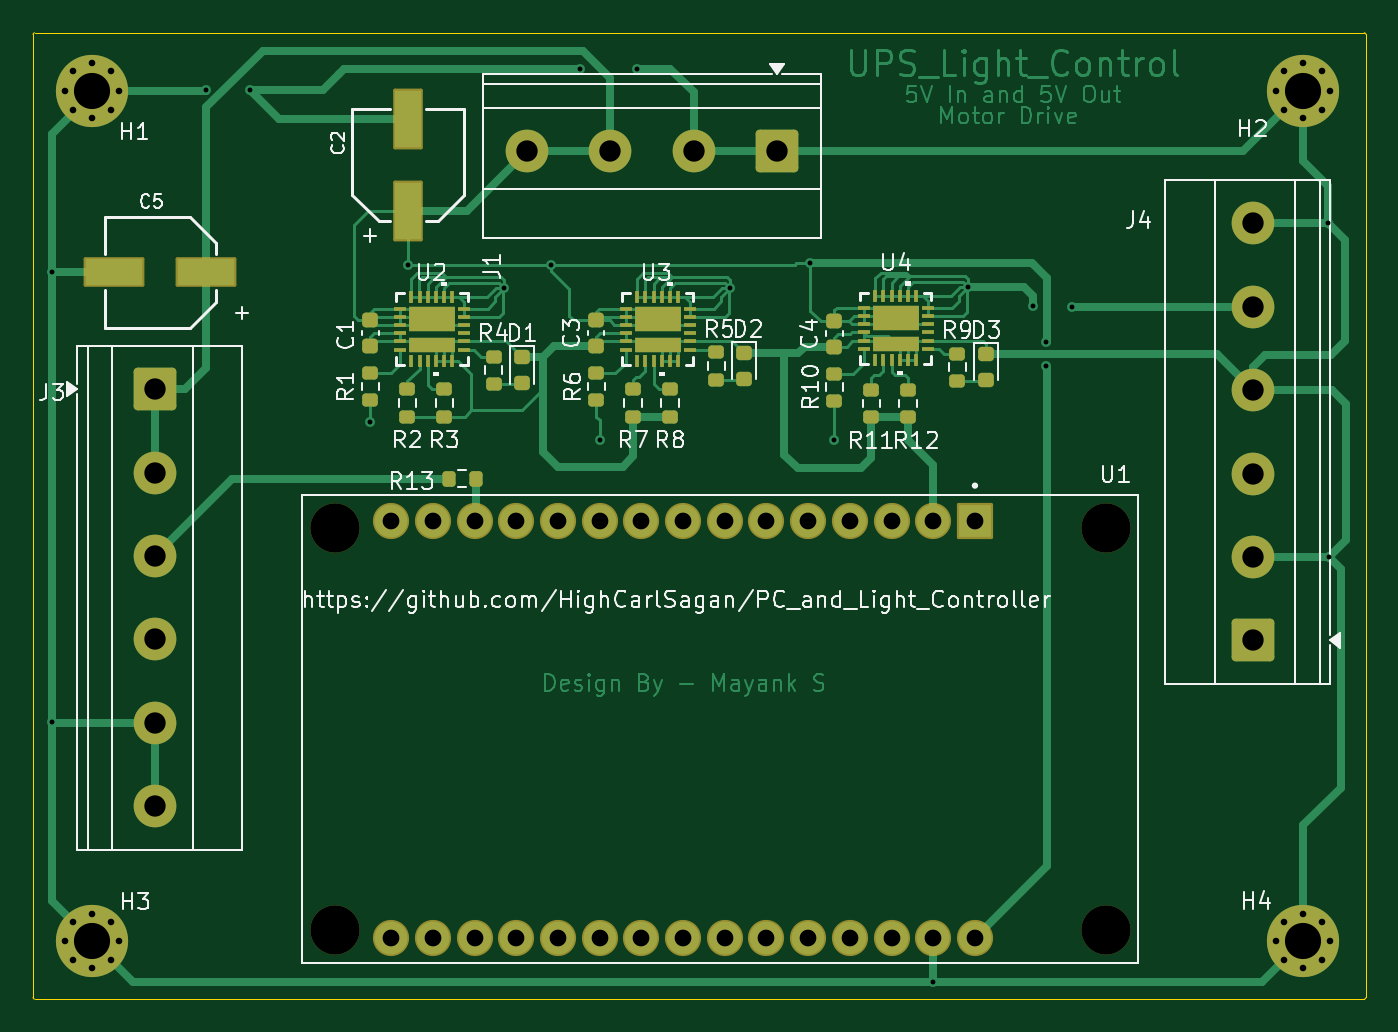
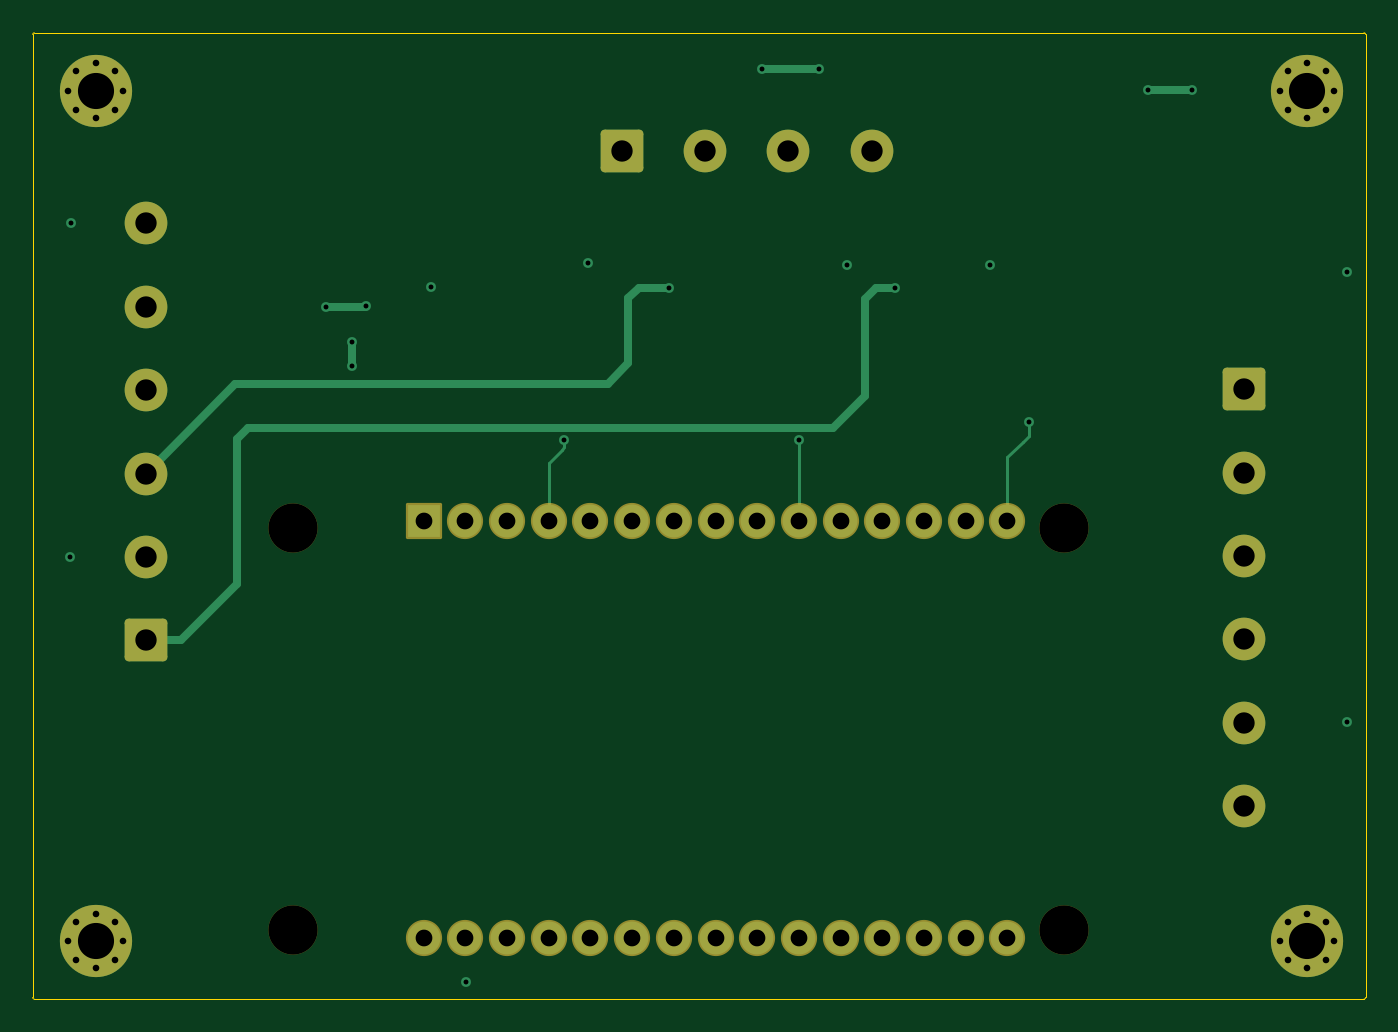
Circuit board: 11 layer files. Board 81.2 x 58.9 mm.
- bottom_copper: PC_and_Light_Controller-B_Cu.gbr (8430 bytes)
- bottom_mask: PC_and_Light_Controller-B_Mask.gbr (3850 bytes)
- paste: PC_and_Light_Controller-B_Paste.gbr (466 bytes)
- bottom_silk: PC_and_Light_Controller-B_Silkscreen.gbr (467 bytes)
- outline: PC_and_Light_Controller-Edge_Cuts.gbr (986 bytes)
- top_copper: PC_and_Light_Controller-F_Cu.gbr (60400 bytes)
- top_mask: PC_and_Light_Controller-F_Mask.gbr (8184 bytes)
- paste: PC_and_Light_Controller-F_Paste.gbr (5181 bytes)
- top_silk: PC_and_Light_Controller-F_Silkscreen.gbr (63490 bytes)
- drill: PC_and_Light_Controller-NPTH.drl (397 bytes)
- drill: PC_and_Light_Controller-PTH.drl (2141 bytes)

=== bottom_copper: PC_and_Light_Controller-B_Cu.gbr (8430 bytes, source omitted) ===
=== bottom_mask: PC_and_Light_Controller-B_Mask.gbr ===
%TF.GenerationSoftware,KiCad,Pcbnew,9.0.6*%
%TF.CreationDate,2026-02-06T21:19:27+05:30*%
%TF.ProjectId,PC_and_Light_Controller,50435f61-6e64-45f4-9c69-6768745f436f,rev?*%
%TF.SameCoordinates,Original*%
%TF.FileFunction,Soldermask,Bot*%
%TF.FilePolarity,Negative*%
%FSLAX46Y46*%
G04 Gerber Fmt 4.6, Leading zero omitted, Abs format (unit mm)*
G04 Created by KiCad (PCBNEW 9.0.6) date 2026-02-06 21:19:27*
%MOMM*%
%LPD*%
G01*
G04 APERTURE LIST*
G04 Aperture macros list*
%AMRoundRect*
0 Rectangle with rounded corners*
0 $1 Rounding radius*
0 $2 $3 $4 $5 $6 $7 $8 $9 X,Y pos of 4 corners*
0 Add a 4 corners polygon primitive as box body*
4,1,4,$2,$3,$4,$5,$6,$7,$8,$9,$2,$3,0*
0 Add four circle primitives for the rounded corners*
1,1,$1+$1,$2,$3*
1,1,$1+$1,$4,$5*
1,1,$1+$1,$6,$7*
1,1,$1+$1,$8,$9*
0 Add four rect primitives between the rounded corners*
20,1,$1+$1,$2,$3,$4,$5,0*
20,1,$1+$1,$4,$5,$6,$7,0*
20,1,$1+$1,$6,$7,$8,$9,0*
20,1,$1+$1,$8,$9,$2,$3,0*%
G04 Aperture macros list end*
%ADD10RoundRect,0.250000X1.050000X1.050000X-1.050000X1.050000X-1.050000X-1.050000X1.050000X-1.050000X0*%
%ADD11C,2.600000*%
%ADD12C,0.700000*%
%ADD13C,4.400000*%
%ADD14RoundRect,0.250000X1.050000X-1.050000X1.050000X1.050000X-1.050000X1.050000X-1.050000X-1.050000X0*%
%ADD15C,3.000000*%
%ADD16RoundRect,0.102000X-1.000000X1.000000X-1.000000X-1.000000X1.000000X-1.000000X1.000000X1.000000X0*%
%ADD17C,2.204000*%
%ADD18RoundRect,0.250000X-1.050000X1.050000X-1.050000X-1.050000X1.050000X-1.050000X1.050000X1.050000X0*%
G04 APERTURE END LIST*
D10*
%TO.C,J1*%
X78415000Y-23357500D03*
D11*
X73335000Y-23357500D03*
X68255000Y-23357500D03*
X63175000Y-23357500D03*
%TD*%
D12*
%TO.C,H2*%
X108810000Y-19670000D03*
X109293274Y-18503274D03*
X109293274Y-20836726D03*
X110460000Y-18020000D03*
D13*
X110460000Y-19670000D03*
D12*
X110460000Y-21320000D03*
X111626726Y-18503274D03*
X111626726Y-20836726D03*
X112110000Y-19670000D03*
%TD*%
%TO.C,H4*%
X108810000Y-71460000D03*
X109293274Y-70293274D03*
X109293274Y-72626726D03*
X110460000Y-69810000D03*
D13*
X110460000Y-71460000D03*
D12*
X110460000Y-73110000D03*
X111626726Y-70293274D03*
X111626726Y-72626726D03*
X112110000Y-71460000D03*
%TD*%
%TO.C,H1*%
X35040000Y-19670000D03*
X35523274Y-18503274D03*
X35523274Y-20836726D03*
X36690000Y-18020000D03*
D13*
X36690000Y-19670000D03*
D12*
X36690000Y-21320000D03*
X37856726Y-18503274D03*
X37856726Y-20836726D03*
X38340000Y-19670000D03*
%TD*%
D14*
%TO.C,J4*%
X107390000Y-53160000D03*
D11*
X107390000Y-48080000D03*
X107390000Y-43000000D03*
X107390000Y-37920000D03*
X107390000Y-32840000D03*
X107390000Y-27760000D03*
%TD*%
D15*
%TO.C,U1*%
X98435000Y-46302500D03*
X51485000Y-46302500D03*
X98435000Y-70812500D03*
X51485000Y-70812500D03*
D16*
X90475000Y-45882500D03*
D17*
X87935000Y-45882500D03*
X85395000Y-45882500D03*
X82855000Y-45882500D03*
X80315000Y-45882500D03*
X77775000Y-45882500D03*
X75235000Y-45882500D03*
X72695000Y-45882500D03*
X70155000Y-45882500D03*
X67615000Y-45882500D03*
X65075000Y-45882500D03*
X62535000Y-45882500D03*
X59995000Y-45882500D03*
X57455000Y-45882500D03*
X54915000Y-45882500D03*
X54915000Y-71282500D03*
X57455000Y-71282500D03*
X59995000Y-71282500D03*
X62535000Y-71282500D03*
X65075000Y-71282500D03*
X67615000Y-71282500D03*
X70155000Y-71282500D03*
X72695000Y-71282500D03*
X75235000Y-71282500D03*
X77775000Y-71282500D03*
X80315000Y-71282500D03*
X82855000Y-71282500D03*
X85395000Y-71282500D03*
X87935000Y-71282500D03*
X90475000Y-71282500D03*
%TD*%
D18*
%TO.C,J3*%
X40520000Y-37860000D03*
D11*
X40520000Y-42940000D03*
X40520000Y-48020000D03*
X40520000Y-53100000D03*
X40520000Y-58180000D03*
X40520000Y-63260000D03*
%TD*%
D12*
%TO.C,H3*%
X35040000Y-71460000D03*
X35523274Y-70293274D03*
X35523274Y-72626726D03*
X36690000Y-69810000D03*
D13*
X36690000Y-71460000D03*
D12*
X36690000Y-73110000D03*
X37856726Y-70293274D03*
X37856726Y-72626726D03*
X38340000Y-71460000D03*
%TD*%
M02*

=== paste: PC_and_Light_Controller-B_Paste.gbr ===
%TF.GenerationSoftware,KiCad,Pcbnew,9.0.6*%
%TF.CreationDate,2026-02-06T21:19:27+05:30*%
%TF.ProjectId,PC_and_Light_Controller,50435f61-6e64-45f4-9c69-6768745f436f,rev?*%
%TF.SameCoordinates,Original*%
%TF.FileFunction,Paste,Bot*%
%TF.FilePolarity,Positive*%
%FSLAX46Y46*%
G04 Gerber Fmt 4.6, Leading zero omitted, Abs format (unit mm)*
G04 Created by KiCad (PCBNEW 9.0.6) date 2026-02-06 21:19:27*
%MOMM*%
%LPD*%
G01*
G04 APERTURE LIST*
G04 APERTURE END LIST*
M02*

=== bottom_silk: PC_and_Light_Controller-B_Silkscreen.gbr ===
%TF.GenerationSoftware,KiCad,Pcbnew,9.0.6*%
%TF.CreationDate,2026-02-06T21:19:27+05:30*%
%TF.ProjectId,PC_and_Light_Controller,50435f61-6e64-45f4-9c69-6768745f436f,rev?*%
%TF.SameCoordinates,Original*%
%TF.FileFunction,Legend,Bot*%
%TF.FilePolarity,Positive*%
%FSLAX46Y46*%
G04 Gerber Fmt 4.6, Leading zero omitted, Abs format (unit mm)*
G04 Created by KiCad (PCBNEW 9.0.6) date 2026-02-06 21:19:27*
%MOMM*%
%LPD*%
G01*
G04 APERTURE LIST*
G04 APERTURE END LIST*
M02*

=== outline: PC_and_Light_Controller-Edge_Cuts.gbr ===
%TF.GenerationSoftware,KiCad,Pcbnew,9.0.6*%
%TF.CreationDate,2026-02-06T21:19:27+05:30*%
%TF.ProjectId,PC_and_Light_Controller,50435f61-6e64-45f4-9c69-6768745f436f,rev?*%
%TF.SameCoordinates,Original*%
%TF.FileFunction,Profile,NP*%
%FSLAX46Y46*%
G04 Gerber Fmt 4.6, Leading zero omitted, Abs format (unit mm)*
G04 Created by KiCad (PCBNEW 9.0.6) date 2026-02-06 21:19:27*
%MOMM*%
%LPD*%
G01*
G04 APERTURE LIST*
%TA.AperFunction,Profile*%
%ADD10C,0.050000*%
%TD*%
G04 APERTURE END LIST*
D10*
X114190000Y-16150000D02*
G75*
G02*
X114290000Y-16250000I0J-100000D01*
G01*
X33200000Y-75010000D02*
G75*
G02*
X33100000Y-74910000I0J100000D01*
G01*
X33100000Y-16250000D02*
G75*
G02*
X33200000Y-16150000I100000J0D01*
G01*
X114290000Y-74910000D02*
G75*
G02*
X114190000Y-75010000I-100000J0D01*
G01*
X114190000Y-75010000D02*
X33200000Y-75010000D01*
X33200000Y-16150000D02*
X114190000Y-16150000D01*
X114290000Y-16250000D02*
X114290000Y-74910000D01*
X33100000Y-74910000D02*
X33100000Y-16250000D01*
M02*

=== top_copper: PC_and_Light_Controller-F_Cu.gbr (60400 bytes, source omitted) ===
=== top_mask: PC_and_Light_Controller-F_Mask.gbr (8184 bytes, source omitted) ===
=== paste: PC_and_Light_Controller-F_Paste.gbr ===
%TF.GenerationSoftware,KiCad,Pcbnew,9.0.6*%
%TF.CreationDate,2026-02-06T21:19:27+05:30*%
%TF.ProjectId,PC_and_Light_Controller,50435f61-6e64-45f4-9c69-6768745f436f,rev?*%
%TF.SameCoordinates,Original*%
%TF.FileFunction,Paste,Top*%
%TF.FilePolarity,Positive*%
%FSLAX46Y46*%
G04 Gerber Fmt 4.6, Leading zero omitted, Abs format (unit mm)*
G04 Created by KiCad (PCBNEW 9.0.6) date 2026-02-06 21:19:27*
%MOMM*%
%LPD*%
G01*
G04 APERTURE LIST*
G04 Aperture macros list*
%AMRoundRect*
0 Rectangle with rounded corners*
0 $1 Rounding radius*
0 $2 $3 $4 $5 $6 $7 $8 $9 X,Y pos of 4 corners*
0 Add a 4 corners polygon primitive as box body*
4,1,4,$2,$3,$4,$5,$6,$7,$8,$9,$2,$3,0*
0 Add four circle primitives for the rounded corners*
1,1,$1+$1,$2,$3*
1,1,$1+$1,$4,$5*
1,1,$1+$1,$6,$7*
1,1,$1+$1,$8,$9*
0 Add four rect primitives between the rounded corners*
20,1,$1+$1,$2,$3,$4,$5,0*
20,1,$1+$1,$4,$5,$6,$7,0*
20,1,$1+$1,$6,$7,$8,$9,0*
20,1,$1+$1,$8,$9,$2,$3,0*%
G04 Aperture macros list end*
%ADD10RoundRect,0.200000X-0.275000X0.200000X-0.275000X-0.200000X0.275000X-0.200000X0.275000X0.200000X0*%
%ADD11RoundRect,0.225000X-0.250000X0.225000X-0.250000X-0.225000X0.250000X-0.225000X0.250000X0.225000X0*%
%ADD12RoundRect,0.200000X0.200000X0.275000X-0.200000X0.275000X-0.200000X-0.275000X0.200000X-0.275000X0*%
%ADD13RoundRect,0.200000X0.275000X-0.200000X0.275000X0.200000X-0.275000X0.200000X-0.275000X-0.200000X0*%
%ADD14R,0.787400X0.228600*%
%ADD15R,0.228600X0.787400*%
%ADD16R,2.794000X1.549400*%
%ADD17R,2.794000X0.939800*%
%ADD18R,1.600000X3.500000*%
%ADD19RoundRect,0.218750X-0.256250X0.218750X-0.256250X-0.218750X0.256250X-0.218750X0.256250X0.218750X0*%
%ADD20R,3.500000X1.600000*%
G04 APERTURE END LIST*
D10*
%TO.C,R2*%
X55900000Y-37872500D03*
X55900000Y-39522500D03*
%TD*%
D11*
%TO.C,C3*%
X67400000Y-33672500D03*
X67400000Y-35222500D03*
%TD*%
D12*
%TO.C,R13*%
X60065000Y-43300000D03*
X58415000Y-43300000D03*
%TD*%
D13*
%TO.C,R9*%
X89400000Y-37337500D03*
X89400000Y-35687500D03*
%TD*%
%TO.C,R6*%
X67400000Y-38522500D03*
X67400000Y-36872500D03*
%TD*%
D14*
%TO.C,U3*%
X69194200Y-32947500D03*
X69194200Y-33447499D03*
X69194200Y-33947500D03*
X69194200Y-34447500D03*
X69194200Y-34947501D03*
X69194200Y-35447500D03*
D15*
X69900000Y-36153300D03*
X70399999Y-36153300D03*
X70900000Y-36153300D03*
X71400000Y-36153300D03*
X71900001Y-36153300D03*
X72400000Y-36153300D03*
D14*
X73105800Y-35447500D03*
X73105800Y-34947501D03*
X73105800Y-34447500D03*
X73105800Y-33947500D03*
X73105800Y-33447499D03*
X73105800Y-32947500D03*
D15*
X72400000Y-32241700D03*
X71900001Y-32241700D03*
X71400000Y-32241700D03*
X70900000Y-32241700D03*
X70399999Y-32241700D03*
X69900000Y-32241700D03*
D16*
X71150000Y-33572500D03*
D17*
X71150000Y-35147500D03*
%TD*%
D10*
%TO.C,R3*%
X58150000Y-37872500D03*
X58150000Y-39522500D03*
%TD*%
%TO.C,R7*%
X69650000Y-37872500D03*
X69650000Y-39522500D03*
%TD*%
D11*
%TO.C,C4*%
X81900000Y-33710000D03*
X81900000Y-35260000D03*
%TD*%
D13*
%TO.C,R10*%
X81900000Y-38560000D03*
X81900000Y-36910000D03*
%TD*%
D10*
%TO.C,R11*%
X84150000Y-37910000D03*
X84150000Y-39560000D03*
%TD*%
D18*
%TO.C,C2*%
X55960000Y-27000000D03*
X55960000Y-21400000D03*
%TD*%
D13*
%TO.C,R1*%
X53650000Y-38522500D03*
X53650000Y-36872500D03*
%TD*%
D19*
%TO.C,D3*%
X91150000Y-35725000D03*
X91150000Y-37300000D03*
%TD*%
D13*
%TO.C,R5*%
X74725000Y-37272500D03*
X74725000Y-35622500D03*
%TD*%
D20*
%TO.C,C5*%
X43660000Y-30740000D03*
X38060000Y-30740000D03*
%TD*%
D19*
%TO.C,D2*%
X76400000Y-35660000D03*
X76400000Y-37235000D03*
%TD*%
D14*
%TO.C,U2*%
X55444200Y-32947500D03*
X55444200Y-33447499D03*
X55444200Y-33947500D03*
X55444200Y-34447500D03*
X55444200Y-34947501D03*
X55444200Y-35447500D03*
D15*
X56150000Y-36153300D03*
X56649999Y-36153300D03*
X57150000Y-36153300D03*
X57650000Y-36153300D03*
X58150001Y-36153300D03*
X58650000Y-36153300D03*
D14*
X59355800Y-35447500D03*
X59355800Y-34947501D03*
X59355800Y-34447500D03*
X59355800Y-33947500D03*
X59355800Y-33447499D03*
X59355800Y-32947500D03*
D15*
X58650000Y-32241700D03*
X58150001Y-32241700D03*
X57650000Y-32241700D03*
X57150000Y-32241700D03*
X56649999Y-32241700D03*
X56150000Y-32241700D03*
D16*
X57400000Y-33572500D03*
D17*
X57400000Y-35147500D03*
%TD*%
D10*
%TO.C,R12*%
X86400000Y-37910000D03*
X86400000Y-39560000D03*
%TD*%
D11*
%TO.C,C1*%
X53650000Y-33672500D03*
X53650000Y-35222500D03*
%TD*%
D14*
%TO.C,U4*%
X83694200Y-32897500D03*
X83694200Y-33397499D03*
X83694200Y-33897500D03*
X83694200Y-34397500D03*
X83694200Y-34897501D03*
X83694200Y-35397500D03*
D15*
X84400000Y-36103300D03*
X84899999Y-36103300D03*
X85400000Y-36103300D03*
X85900000Y-36103300D03*
X86400001Y-36103300D03*
X86900000Y-36103300D03*
D14*
X87605800Y-35397500D03*
X87605800Y-34897501D03*
X87605800Y-34397500D03*
X87605800Y-33897500D03*
X87605800Y-33397499D03*
X87605800Y-32897500D03*
D15*
X86900000Y-32191700D03*
X86400001Y-32191700D03*
X85900000Y-32191700D03*
X85400000Y-32191700D03*
X84899999Y-32191700D03*
X84400000Y-32191700D03*
D16*
X85650000Y-33522500D03*
D17*
X85650000Y-35097500D03*
%TD*%
D13*
%TO.C,R4*%
X61150000Y-37522500D03*
X61150000Y-35872500D03*
%TD*%
D19*
%TO.C,D1*%
X62890000Y-35925000D03*
X62890000Y-37500000D03*
%TD*%
D10*
%TO.C,R8*%
X71900000Y-37872500D03*
X71900000Y-39522500D03*
%TD*%
M02*

=== top_silk: PC_and_Light_Controller-F_Silkscreen.gbr (63490 bytes, source omitted) ===
=== drill: PC_and_Light_Controller-NPTH.drl ===
M48
; DRILL file {KiCad 9.0.6} date 2026-02-06T21:19:24+0530
; FORMAT={-:-/ absolute / metric / decimal}
; #@! TF.CreationDate,2026-02-06T21:19:24+05:30
; #@! TF.GenerationSoftware,Kicad,Pcbnew,9.0.6
; #@! TF.FileFunction,NonPlated,1,2,NPTH
FMAT,2
METRIC
; #@! TA.AperFunction,NonPlated,NPTH,ComponentDrill
T1C3.000
%
G90
G05
T1
X51.485Y-46.302
X51.485Y-70.812
X98.435Y-46.302
X98.435Y-70.812
M30

=== drill: PC_and_Light_Controller-PTH.drl ===
M48
; DRILL file {KiCad 9.0.6} date 2026-02-06T21:19:24+0530
; FORMAT={-:-/ absolute / metric / decimal}
; #@! TF.CreationDate,2026-02-06T21:19:24+05:30
; #@! TF.GenerationSoftware,Kicad,Pcbnew,9.0.6
; #@! TF.FileFunction,Plated,1,2,PTH
FMAT,2
METRIC
; #@! TA.AperFunction,Plated,PTH,ViaDrill
T1C0.300
; #@! TA.AperFunction,Plated,PTH,ComponentDrill
T2C0.400
; #@! TA.AperFunction,Plated,PTH,ComponentDrill
T3C1.020
; #@! TA.AperFunction,Plated,PTH,ComponentDrill
T4C1.300
; #@! TA.AperFunction,Plated,PTH,ComponentDrill
T5C2.200
%
G90
G05
T1
X34.26Y-30.72
X34.26Y-58.16
X43.645Y-19.655
X46.33Y-19.65
X53.61Y-39.84
X55.96Y-30.28
X61.79Y-31.69
X64.66Y-30.28
X66.4Y-18.37
X67.61Y-40.97
X69.88Y-18.37
X75.551Y-31.689
X80.44Y-30.2
X81.91Y-40.97
X87.92Y-73.97
X90.05Y-31.64
X94.0Y-32.81
X94.83Y-34.975
X94.83Y-36.475
X96.4Y-32.83
X111.98Y-27.76
X112.04Y-48.08
T2
X35.04Y-19.67
X35.04Y-71.46
X35.523Y-18.503
X35.523Y-20.837
X35.523Y-70.293
X35.523Y-72.627
X36.69Y-18.02
X36.69Y-21.32
X36.69Y-69.81
X36.69Y-73.11
X37.857Y-18.503
X37.857Y-20.837
X37.857Y-70.293
X37.857Y-72.627
X38.34Y-19.67
X38.34Y-71.46
X108.81Y-19.67
X108.81Y-71.46
X109.293Y-18.503
X109.293Y-20.837
X109.293Y-70.293
X109.293Y-72.627
X110.46Y-18.02
X110.46Y-21.32
X110.46Y-69.81
X110.46Y-73.11
X111.627Y-18.503
X111.627Y-20.837
X111.627Y-70.293
X111.627Y-72.627
X112.11Y-19.67
X112.11Y-71.46
T3
X54.915Y-45.883
X54.915Y-71.282
X57.455Y-45.883
X57.455Y-71.282
X59.995Y-45.883
X59.995Y-71.282
X62.535Y-45.883
X62.535Y-71.282
X65.075Y-45.883
X65.075Y-71.282
X67.615Y-45.883
X67.615Y-71.282
X70.155Y-45.883
X70.155Y-71.282
X72.695Y-45.883
X72.695Y-71.282
X75.235Y-45.883
X75.235Y-71.282
X77.775Y-45.883
X77.775Y-71.282
X80.315Y-45.883
X80.315Y-71.282
X82.855Y-45.883
X82.855Y-71.282
X85.395Y-45.883
X85.395Y-71.282
X87.935Y-45.883
X87.935Y-71.282
X90.475Y-45.883
X90.475Y-71.282
T4
X40.52Y-37.86
X40.52Y-42.94
X40.52Y-48.02
X40.52Y-53.1
X40.52Y-58.18
X40.52Y-63.26
X63.175Y-23.357
X68.255Y-23.357
X73.335Y-23.357
X78.415Y-23.357
X107.39Y-27.76
X107.39Y-32.84
X107.39Y-37.92
X107.39Y-43.0
X107.39Y-48.08
X107.39Y-53.16
T5
X36.69Y-19.67
X36.69Y-71.46
X110.46Y-19.67
X110.46Y-71.46
M30
